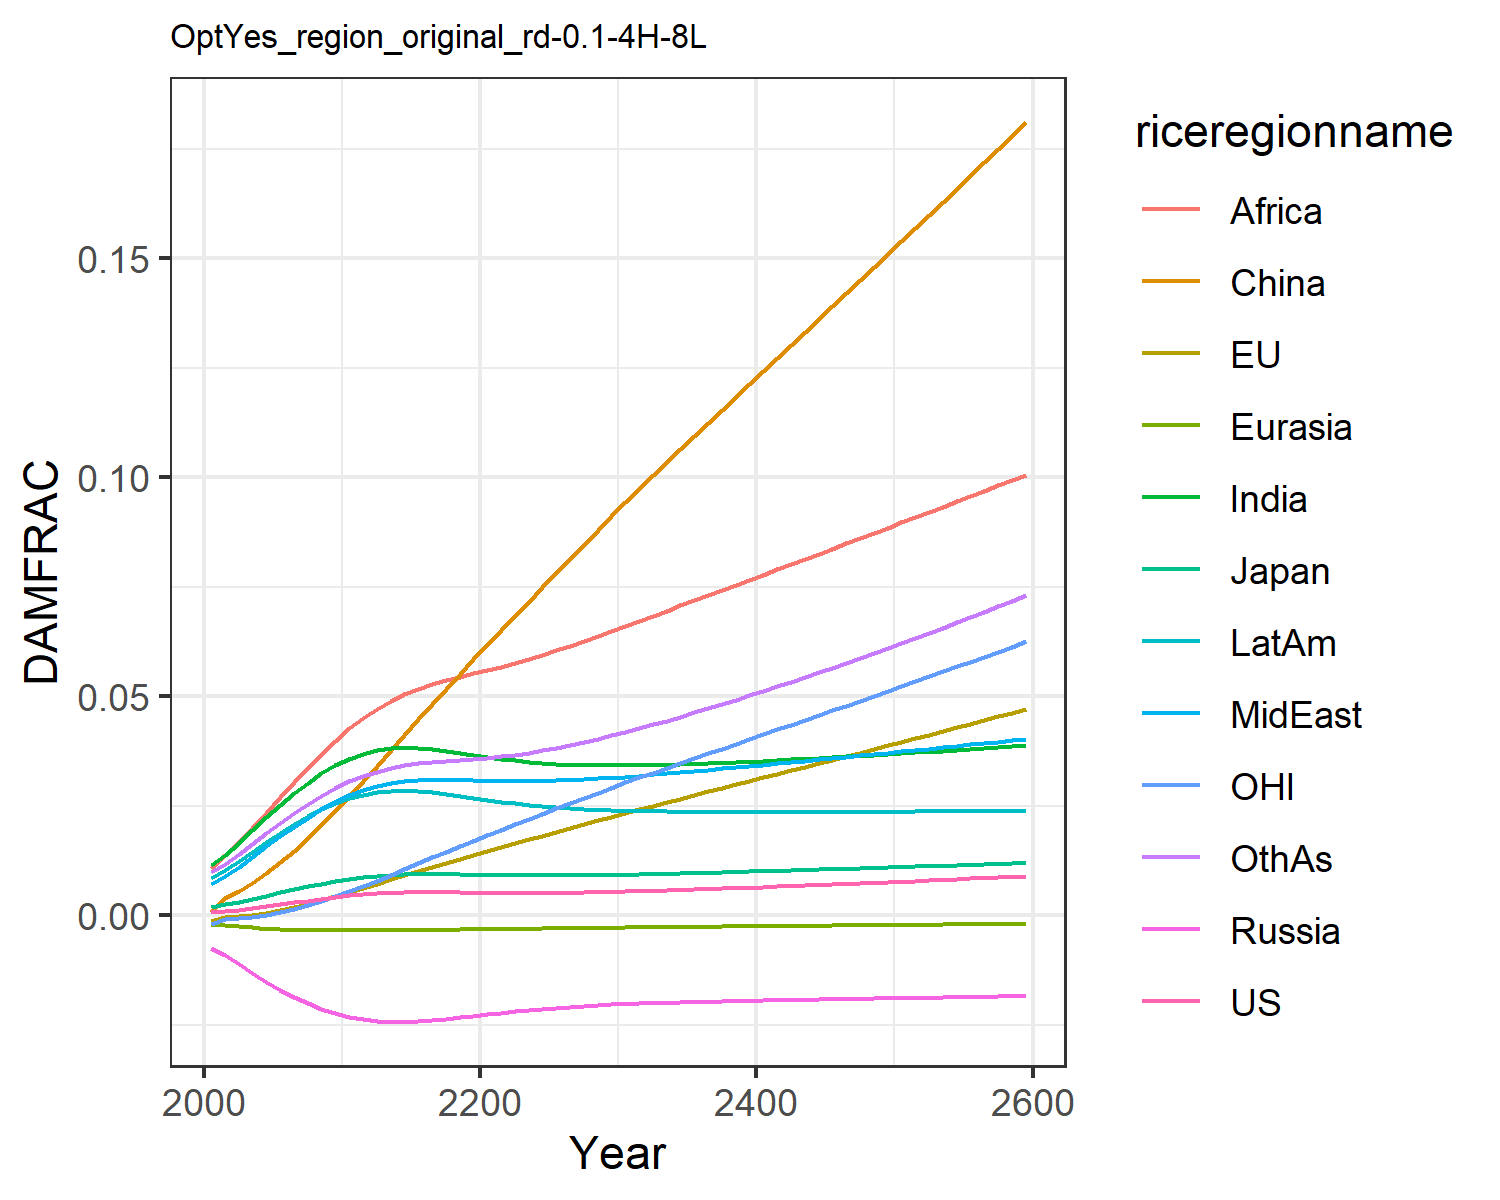

The table this chart was drawn from, first rows:
0.0006044859214990092, -0.0013477832574872255, 0.0018660811771578033, -0.007563917650864247, -0.001960953564571073, 0.0007416561617866197, 0.011520656241875512, 0.00709288722211721, 0.01066987500895466, 0.008534084211010144, -0.0020107308894597364, 0.009810033506581642
0.000841, -0.0004131, 0.002437, -0.009209, -0.002229, 0.003833, 0.01374, 0.009, 0.01364, 0.0102, -0.0008247, 0.01163
0.001159, -0.0002926, 0.003035, -0.01119, -0.00255, 0.00545, 0.01649, 0.01107, 0.01659, 0.01226, -0.0007604, 0.01386
0.001539, 5.0959280052533624e-5, 0.003721, -0.01324, -0.00284, 0.007386, 0.01942, 0.01336, 0.01993, 0.01447, -0.0004263, 0.01626
0.001962, 0.0005123, 0.004444, -0.01521, -0.003082, 0.009595, 0.02236, 0.01569, 0.02341, 0.01667, 4.979213838789262e-5, 0.01868
0.002411, 0.001092, 0.005174, -0.01705, -0.003267, 0.01206, 0.02519, 0.018, 0.02692, 0.01881, 0.0006685, 0.02104
0.002867, 0.001773, 0.00589, -0.0187, -0.003396, 0.01473, 0.02783, 0.0202, 0.03036, 0.02079, 0.001415, 0.02328
0.003313, 0.002539, 0.006572, -0.02013, -0.003476, 0.01762, 0.03023, 0.02225, 0.03366, 0.02258, 0.002276, 0.02536
0.003736, 0.003376, 0.007203, -0.02136, -0.003516, 0.02066, 0.03234, 0.02414, 0.0368, 0.02417, 0.003241, 0.02725
0.004127, 0.004264, 0.007774, -0.02238, -0.003527, 0.02384, 0.03418, 0.02584, 0.03979, 0.02553, 0.004291, 0.02897
0.004477, 0.005186, 0.008276, -0.02321, -0.003516, 0.02711, 0.03574, 0.02735, 0.04261, 0.02667, 0.005406, 0.03051
0.004753, 0.006145, 0.008674, -0.02379, -0.003492, 0.03051, 0.03688, 0.02855, 0.04504, 0.0275, 0.006607, 0.03176
0.004959, 0.007133, 0.008974, -0.02415, -0.003461, 0.03408, 0.03765, 0.02946, 0.0471, 0.02803, 0.007883, 0.03277
0.005101, 0.008134, 0.009186, -0.02433, -0.003429, 0.03762, 0.0381, 0.03013, 0.04886, 0.02832, 0.009207, 0.03356
0.005189, 0.009116, 0.00932, -0.02436, -0.003397, 0.04116, 0.03828, 0.03059, 0.05037, 0.0284, 0.01053, 0.03418
0.005227, 0.01008, 0.009382, -0.02425, -0.003366, 0.04468, 0.03822, 0.03085, 0.05164, 0.02829, 0.01185, 0.03465
0.005223, 0.01102, 0.009383, -0.02402, -0.003336, 0.04816, 0.03796, 0.03095, 0.0527, 0.02801, 0.01316, 0.03499
0.005194, 0.01194, 0.009344, -0.02371, -0.003305, 0.0516, 0.03756, 0.03094, 0.0536, 0.02763, 0.01446, 0.03525
0.005153, 0.01285, 0.009284, -0.02335, -0.003272, 0.055, 0.03708, 0.03087, 0.05441, 0.0272, 0.01574, 0.03547
0.00511, 0.01375, 0.009217, -0.02298, -0.003237, 0.05836, 0.03659, 0.03076, 0.05516, 0.02674, 0.01702, 0.0357
0.005075, 0.01464, 0.009153, -0.02261, -0.003201, 0.06167, 0.03611, 0.03066, 0.05589, 0.02629, 0.01828, 0.03595
0.00505, 0.01552, 0.009101, -0.02225, -0.003163, 0.06498, 0.03567, 0.03059, 0.05666, 0.02588, 0.01952, 0.03626
0.00504, 0.0164, 0.009063, -0.02192, -0.003124, 0.06828, 0.03529, 0.03056, 0.05749, 0.0255, 0.02075, 0.03665
0.005043, 0.01728, 0.00904, -0.02163, -0.003084, 0.07158, 0.03497, 0.03058, 0.05842, 0.02516, 0.02198, 0.0371
0.00506, 0.01815, 0.009034, -0.02136, -0.003045, 0.07485, 0.03471, 0.03063, 0.05939, 0.02487, 0.02318, 0.03762
0.00509, 0.01902, 0.009041, -0.02112, -0.003007, 0.07811, 0.03451, 0.03072, 0.06042, 0.02462, 0.02438, 0.0382
0.005132, 0.01988, 0.009062, -0.02091, -0.002969, 0.08135, 0.03436, 0.03085, 0.06148, 0.02441, 0.02557, 0.03883
0.005185, 0.02074, 0.009095, -0.02072, -0.002932, 0.08458, 0.03425, 0.03101, 0.06258, 0.02423, 0.02676, 0.03951
0.005246, 0.0216, 0.009138, -0.02056, -0.002896, 0.0878, 0.03419, 0.03119, 0.0637, 0.02409, 0.02793, 0.04025
0.005317, 0.02246, 0.009191, -0.02041, -0.00286, 0.09101, 0.03417, 0.03139, 0.06485, 0.02396, 0.0291, 0.04102
0.005394, 0.02332, 0.009251, -0.02028, -0.002826, 0.09421, 0.03417, 0.03162, 0.06602, 0.02387, 0.03027, 0.04183
0.005477, 0.02416, 0.009316, -0.02017, -0.002792, 0.09734, 0.03421, 0.03186, 0.06719, 0.02379, 0.03141, 0.04267
0.005565, 0.02498, 0.009385, -0.02007, -0.00276, 0.1004, 0.03426, 0.03211, 0.06835, 0.02372, 0.03253, 0.04353
0.005657, 0.02579, 0.009458, -0.01997, -0.002729, 0.1034, 0.03433, 0.03236, 0.06951, 0.02367, 0.03364, 0.04441
0.005754, 0.02661, 0.009534, -0.01989, -0.002698, 0.1064, 0.03442, 0.03263, 0.07068, 0.02363, 0.03474, 0.04532
0.005854, 0.02741, 0.009614, -0.01981, -0.002668, 0.1094, 0.03453, 0.0329, 0.07185, 0.0236, 0.03583, 0.04625
0.005958, 0.02822, 0.009696, -0.01974, -0.002638, 0.1124, 0.03465, 0.03318, 0.07303, 0.02358, 0.03692, 0.0472
0.006065, 0.02902, 0.00978, -0.01967, -0.002608, 0.1154, 0.03477, 0.03347, 0.0742, 0.02356, 0.03801, 0.04816
0.006174, 0.02983, 0.009867, -0.01961, -0.002579, 0.1183, 0.03491, 0.03376, 0.07538, 0.02356, 0.0391, 0.04915
0.006287, 0.03063, 0.009955, -0.01955, -0.00255, 0.1213, 0.03506, 0.03405, 0.07657, 0.02355, 0.04019, 0.05015
0.006401, 0.03144, 0.01004, -0.01949, -0.002521, 0.1242, 0.03521, 0.03435, 0.07775, 0.02355, 0.04128, 0.05117
0.006518, 0.03224, 0.01014, -0.01943, -0.002492, 0.1272, 0.03536, 0.03464, 0.07893, 0.02355, 0.04237, 0.0522
0.006637, 0.03305, 0.01023, -0.01938, -0.002463, 0.1301, 0.03553, 0.03494, 0.08012, 0.02356, 0.04346, 0.05324
0.006758, 0.03385, 0.01032, -0.01932, -0.002434, 0.1331, 0.03569, 0.03525, 0.08131, 0.02356, 0.04455, 0.0543
0.006881, 0.03466, 0.01041, -0.01927, -0.002406, 0.136, 0.03586, 0.03555, 0.08249, 0.02357, 0.04565, 0.05538
0.007006, 0.03547, 0.01051, -0.01921, -0.002377, 0.139, 0.03604, 0.03585, 0.08368, 0.02358, 0.04674, 0.05647
0.007133, 0.03628, 0.0106, -0.01916, -0.002348, 0.1419, 0.03622, 0.03616, 0.08487, 0.02359, 0.04784, 0.05757
0.007261, 0.0371, 0.0107, -0.01911, -0.00232, 0.1449, 0.0364, 0.03647, 0.08606, 0.0236, 0.04894, 0.05868
0.007391, 0.03791, 0.0108, -0.01905, -0.002291, 0.1479, 0.03658, 0.03678, 0.08726, 0.02362, 0.05005, 0.05981
0.007522, 0.03873, 0.01089, -0.019, -0.002262, 0.1508, 0.03677, 0.03709, 0.08845, 0.02363, 0.05116, 0.06095
0.007656, 0.03955, 0.01099, -0.01894, -0.002233, 0.1538, 0.03696, 0.0374, 0.08965, 0.02364, 0.05227, 0.0621
0.00779, 0.04038, 0.01109, -0.01889, -0.002204, 0.1568, 0.03715, 0.03771, 0.09085, 0.02366, 0.05338, 0.06326
0.007927, 0.0412, 0.01119, -0.01883, -0.002175, 0.1598, 0.03734, 0.03802, 0.09205, 0.02367, 0.0545, 0.06444
0.008065, 0.04203, 0.01129, -0.01878, -0.002146, 0.1628, 0.03754, 0.03833, 0.09326, 0.02368, 0.05562, 0.06563
0.008205, 0.04286, 0.01138, -0.01872, -0.002116, 0.1658, 0.03773, 0.03865, 0.09447, 0.0237, 0.05675, 0.06683
0.008346, 0.0437, 0.01149, -0.01866, -0.002087, 0.1688, 0.03793, 0.03896, 0.09568, 0.02371, 0.05788, 0.06805
0.008489, 0.04454, 0.01159, -0.01861, -0.002057, 0.1719, 0.03814, 0.03928, 0.0969, 0.02373, 0.05902, 0.06927
0.008633, 0.04538, 0.01169, -0.01855, -0.002027, 0.1749, 0.03834, 0.03959, 0.09812, 0.02374, 0.06016, 0.07051
0.008779, 0.04623, 0.01179, -0.01849, -0.001997, 0.178, 0.03855, 0.03991, 0.09935, 0.02376, 0.06131, 0.07177
0.008926, 0.04708, 0.01189, -0.01843, -0.001967, 0.181, 0.03875, 0.04023, 0.1006, 0.02377, 0.06246, 0.07303
